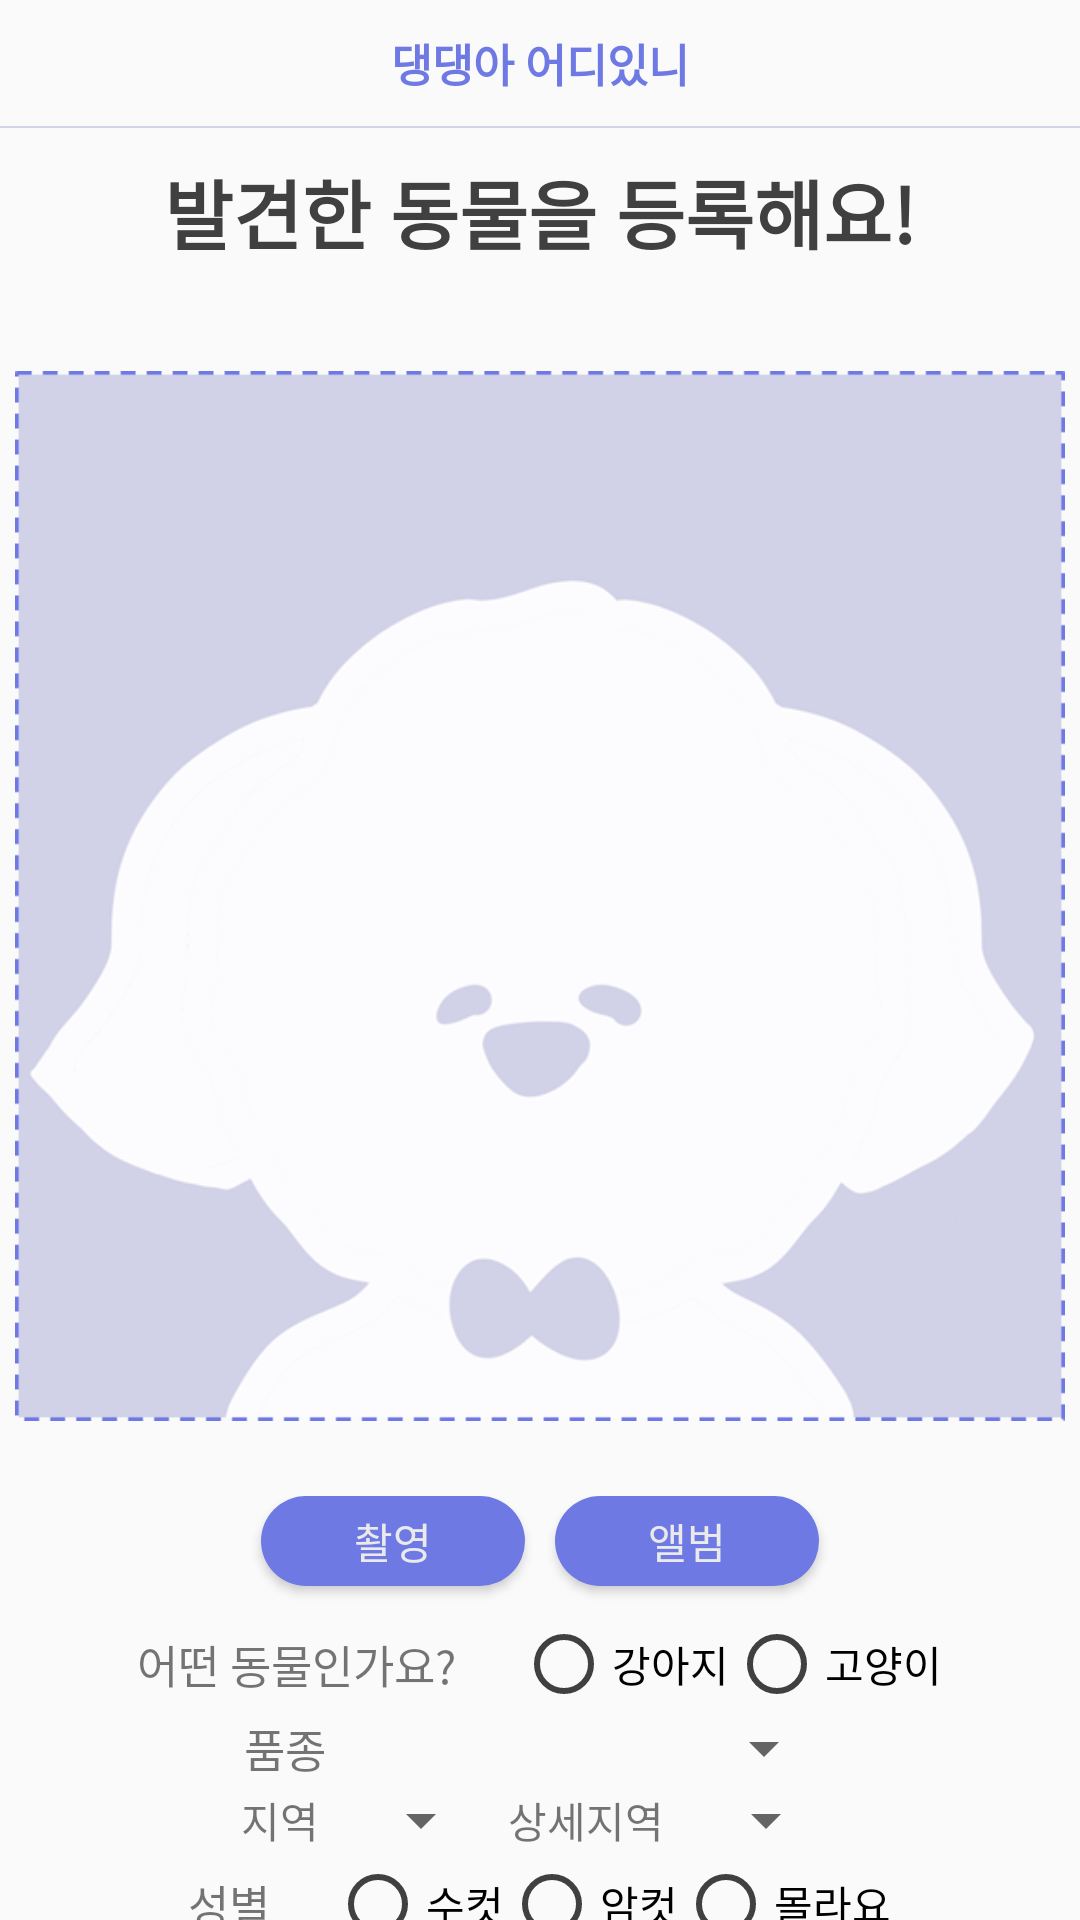

This screen was rendered from an Android layout file. Write that file and the resources it references.
<!-- AndroidManifest.xml: application theme Theme.AppCompat.Light.NoActionBar -->
<!-- res/layout/fragment_register.xml -->
<?xml version="1.0" encoding="utf-8"?>
<androidx.core.widget.NestedScrollView xmlns:android="http://schemas.android.com/apk/res/android"
    xmlns:tools="http://schemas.android.com/tools"
    android:layout_width="match_parent"
    android:layout_height="match_parent"
    xmlns:app="http://schemas.android.com/apk/res-auto"
    android:orientation="vertical"
    tools:context=".ui.list.RegisterActivity">

    <LinearLayout
        android:layout_width="match_parent"
        android:layout_height="match_parent"
        android:orientation="vertical">

        <TextView
            android:id="@+id/appTitle"
            android:layout_width="match_parent"
            android:layout_height="wrap_content"
            android:gravity="center"
            android:padding="10dp"
            android:text="댕댕아 어디있니"
            android:textColor="@color/colorPrimary"
            android:textSize="15sp"
            android:textStyle="bold" />
        <View
            android:id="@+id/appLine"
            android:layout_width="match_parent"
            android:layout_height="2px"
            app:layout_constraintTop_toBottomOf="@id/appTitle"
            android:background="@color/colorAssist" />

        <androidx.appcompat.widget.Toolbar
            android:id="@+id/toolbar"
            android:layout_width="match_parent"
            android:layout_height="wrap_content">

            <TextView
                android:id="@+id/listTitle"
                android:layout_width="wrap_content"
                android:layout_height="wrap_content"
                android:layout_gravity="center"
                android:text="발견한 동물을 등록해요!"
                android:textAlignment="center"
                android:textColor="@color/colorPrimaryDark"
                android:textSize="25sp"
                android:textStyle="bold"/>
        </androidx.appcompat.widget.Toolbar>

        <ImageView
            android:id="@+id/pet_image"
            android:layout_width="350dp"
            android:layout_height="400dp"
            android:layout_gravity="center"
            android:adjustViewBounds="true"
            android:maxWidth="350dp"
            android:maxHeight="350dp"
            android:src="@drawable/dangdang" />
        <LinearLayout
            android:layout_width="match_parent"
            android:layout_height="wrap_content"
            android:gravity="center"
            android:orientation="horizontal">
        <Button
            android:id="@+id/btn_takePicture"
            android:layout_width="wrap_content"
            android:layout_height="30dp"
            android:layout_gravity="center_horizontal"
            android:textColor="@color/colorPrimaryWhite"
            android:background="@drawable/camera_btn_setting"
            android:layout_margin="5dp"
            android:text="촬영" />
        <Button
            android:id="@+id/btn_selectPicture"
            android:layout_width="wrap_content"
            android:layout_height="30dp"
            android:layout_gravity="center_horizontal"
            android:textColor="@color/colorPrimaryWhite"
            android:background="@drawable/camera_btn_setting"
            android:layout_margin="5dp"
            android:text="앨범" />
        </LinearLayout>

        <LinearLayout
            android:layout_width="match_parent"
            android:layout_height="wrap_content"
            android:gravity="center"
            android:orientation="horizontal">

            <TextView
                android:id="@+id/radioText"
                android:layout_width="wrap_content"
                android:layout_height="wrap_content"
                android:gravity="center_horizontal"
                android:text="어떤 동물인가요?"
                android:textAlignment="center"
                android:textSize="15sp" />

            <RadioGroup
                android:layout_width="wrap_content"
                android:layout_height="wrap_content"
                android:orientation="horizontal"
                android:layout_marginLeft="20dp"
                android:id="@+id/registerKind">

                <RadioButton
                    android:id="@+id/radioButton"
                    android:layout_width="wrap_content"
                    android:layout_height="wrap_content"
                    android:theme="@style/CustomRadioButton"
                    android:text="강아지" />

                <RadioButton
                    android:id="@+id/radioButton2"
                    android:layout_width="wrap_content"
                    android:layout_height="wrap_content"
                    android:theme="@style/CustomRadioButton"
                    android:text="고양이" />
            </RadioGroup>
        </LinearLayout>

        <LinearLayout
            android:layout_width="match_parent"
            android:layout_height="wrap_content"
            android:gravity="center"
            android:orientation="horizontal">

            <TextView
                android:id="@+id/spinnerText"
                android:layout_width="wrap_content"
                android:layout_height="wrap_content"
                android:gravity="center_horizontal"
                android:text="품종"
                android:textAlignment="center"
                android:textSize="15sp" />

            <Spinner
                android:id="@+id/spinner"
                android:layout_width="150dp"
                android:layout_marginLeft="20dp"
                android:layout_height="wrap_content" />

        </LinearLayout>

        <LinearLayout
            android:layout_width="match_parent"
            android:layout_height="wrap_content"
            android:gravity="center"
            android:orientation="horizontal">

            <TextView
                android:id="@+id/textRegisterPlace"
                android:layout_width="wrap_content"
                android:layout_height="wrap_content"
                android:text="지역" />

            <Spinner
                android:id="@+id/spinnerRegisterPlace"
                android:layout_marginLeft="10dp"
                android:layout_width="wrap_content"
                android:layout_height="wrap_content"/>

            <TextView
                android:id="@+id/textRegisterPlace2"
                android:layout_width="wrap_content"
                android:layout_height="wrap_content"
                android:layout_marginLeft="5dp"
                android:text="상세지역" />

            <Spinner
                android:id="@+id/spinnerRegisterPlace2"
                android:layout_marginLeft="10dp"
                android:layout_width="wrap_content"
                android:layout_height="wrap_content"/>
        </LinearLayout>

        <LinearLayout
            android:layout_width="match_parent"
            android:layout_height="wrap_content"
            android:gravity="center"
            android:orientation="horizontal">

            <TextView
                android:id="@+id/radioText3"
                android:layout_width="wrap_content"
                android:layout_height="wrap_content"
                android:gravity="center_horizontal"
                android:text="성별"
                android:textAlignment="center"
                android:textSize="15sp" />

            <RadioGroup
                android:layout_width="wrap_content"
                android:layout_height="wrap_content"
                android:orientation="horizontal"
                android:layout_marginLeft="20dp"
                android:id="@+id/registerGender">

                <RadioButton
                    android:id="@+id/radioButton5"
                    android:layout_width="wrap_content"
                    android:layout_height="wrap_content"
                    android:theme="@style/CustomRadioButton"
                    android:text="수컷" />

                <RadioButton
                    android:id="@+id/radioButton6"
                    android:layout_width="wrap_content"
                    android:layout_height="wrap_content"
                    android:theme="@style/CustomRadioButton"
                    android:text="암컷" />

                <RadioButton
                    android:id="@+id/radioButton7"
                    android:layout_width="wrap_content"
                    android:layout_height="wrap_content"
                    android:theme="@style/CustomRadioButton"
                    android:text="몰라요" />
            </RadioGroup>
        </LinearLayout>

        <LinearLayout
            android:layout_width="match_parent"
            android:layout_height="wrap_content"
            android:gravity="center"
            android:orientation="horizontal">

            <TextView
                android:id="@+id/radioText2"
                android:layout_width="wrap_content"
                android:layout_height="wrap_content"
                android:gravity="center_horizontal"
                android:text="임시 보호 중 인가요?"
                android:textAlignment="center"
                android:textSize="15sp" />

            <RadioGroup
                android:layout_width="wrap_content"
                android:layout_height="wrap_content"
                android:orientation="horizontal"
                android:layout_marginLeft="20dp"
                android:id="@+id/registerSafe">

                <RadioButton
                    android:id="@+id/radioButton3"
                    android:layout_width="wrap_content"
                    android:layout_height="wrap_content"
                    android:theme="@style/CustomRadioButton"
                    android:text="예" />

                <RadioButton
                    android:id="@+id/radioButton4"
                    android:layout_width="wrap_content"
                    android:layout_height="wrap_content"
                    android:theme="@style/CustomRadioButton"
                    android:text="아니오" />
            </RadioGroup>
        </LinearLayout>

        <EditText
            android:id="@+id/editText"
            android:layout_width="match_parent"
            android:layout_height="wrap_content"
            android:ems="10"
            android:hint="전화번호를 입력해주세요"
            android:padding="15dp"
            android:layout_margin="15dp"
            android:background="@drawable/edit_setting"
            android:inputType="phone"
            android:visibility="invisible" />

        <View
            android:id="@+id/lineH2"
            android:layout_width="match_parent"
            android:layout_height="2px"
            android:layout_marginTop="30dp"
            android:layout_marginLeft="30dp"
            android:layout_marginRight="30dp"
            android:background="@color/colorAssist"
            app:layout_constraintBottom_toTopOf="@id/btn_register"/>
        <Button
            android:id="@+id/btn_register"
            android:layout_width="match_parent"
            android:layout_height="wrap_content"
            android:background="@drawable/btn_setting"
            android:padding="10dp"
            android:layout_margin="20dp"
            android:textSize="15sp"
            android:textStyle="bold"
            android:text="등록" />
    </LinearLayout>

</androidx.core.widget.NestedScrollView>
<!-- resources referenced by this layout -->
<resources>
  <color name="colorAssist">#D1D3E6</color>
  <color name="colorPrimary">#6E79E4</color>
  <color name="colorPrimaryDark">#404040</color>
  <color name="colorPrimaryWhite">#EAEAEA</color>
  <!-- drawable btn_setting (drawable) -->
  <?xml version="1.0" encoding="utf-8"?>
  <ripple xmlns:android="http://schemas.android.com/apk/res/android"
      xmlns:tools="http://schemas.android.com/tools"
      android:color="@color/colorPrimary"
      tools:targetApi="lollipop"> 
      
      <item android:id="@android:id/background">
          <shape android:shape="rectangle">
              <solid android:color="@color/colorAssist"/>
              <corners android:radius="10dp"></corners>
          </shape>
      </item>
  </ripple>
  <!-- drawable camera_btn_setting (drawable) -->
  <?xml version="1.0" encoding="utf-8"?>
  <ripple xmlns:android="http://schemas.android.com/apk/res/android"
      xmlns:tools="http://schemas.android.com/tools"
      android:color="#414EC8"
      tools:targetApi="lollipop"> 
      
      <item android:id="@android:id/background">
          <shape android:shape="rectangle">
              <solid android:color="@color/colorPrimary"/>
              <corners android:radius="40dp"></corners>
          </shape>
      </item>
  </ripple>
  <!-- drawable dangdang: png bitmap (drawable, 14564 bytes) -->
  <!-- drawable edit_setting (drawable) -->
  <?xml version="1.0" encoding="utf-8"?>
  <layer-list xmlns:android="http://schemas.android.com/apk/res/android">
      <item>
          <shape>
              <padding android:top="1dp" android:right="1dp" android:bottom="2dp" android:left="1dp" />
              <solid android:color="#30CCCCCC" />
              <corners android:radius="10dp"/>
          </shape>
      </item>
      <item
          android:top="1dp"
          android:right="1dp"
          android:left="1dp"
          android:bottom="1dp">
          <shape android:shape="rectangle">
              <solid android:color="#EEEFF6"/>
              <corners android:radius="10dp"></corners>
          </shape>
      </item>
  </layer-list>
  <style name="CustomRadioButton" parent="Theme.AppCompat.Light">
          <item name="colorAccent">@color/colorPrimary</item>
          <item name="colorControlNormal">@color/colorPrimaryDark</item>
      </style>
</resources>
